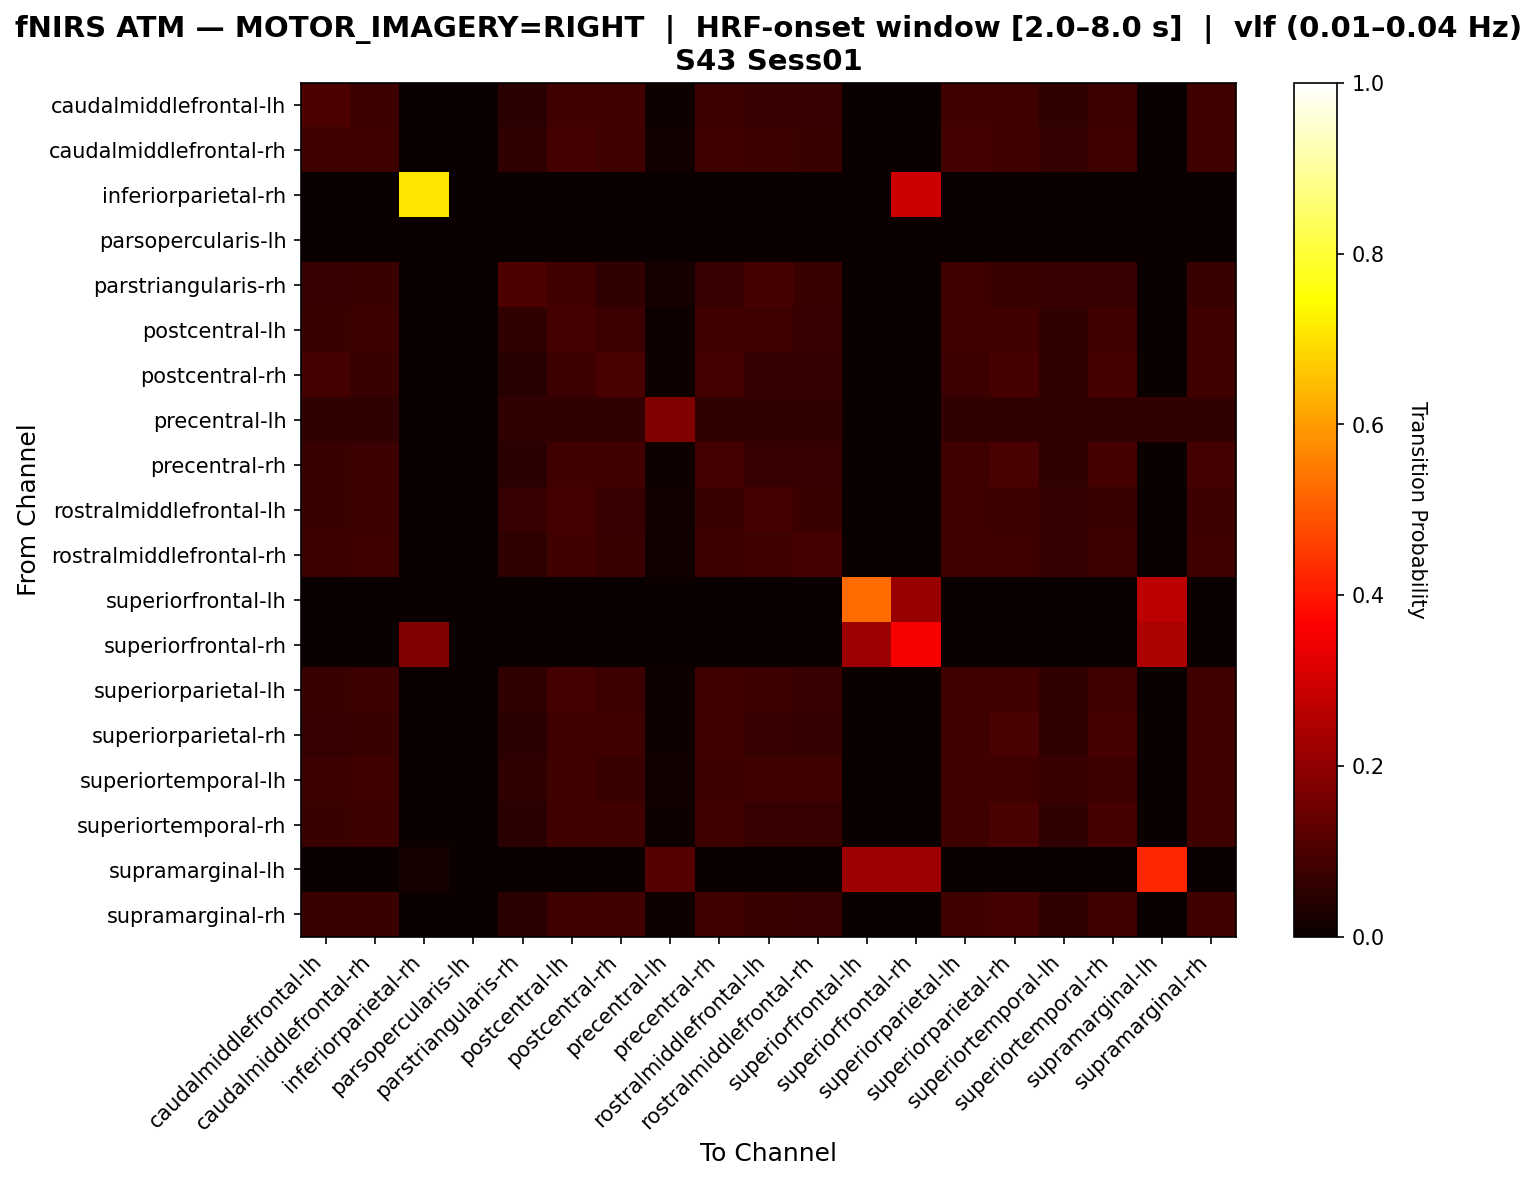

Values plotted in this chart, from the file beside it:
, caudalmiddlefrontal-lh, caudalmiddlefrontal-rh, inferiorparietal-rh, parsopercularis-lh, parstriangularis-rh, postcentral-lh, postcentral-rh, precentral-lh, precentral-rh, rostralmiddlefrontal-lh, rostralmiddlefrontal-rh, superiorfrontal-lh, superiorfrontal-rh, superiorparietal-lh, superiorparietal-rh, superiortemporal-lh, superiortemporal-rh, supramarginal-lh, supramarginal-rh
caudalmiddlefrontal-lh, 0.1, 0.07692, 0.0, 0.0, 0.05, 0.08077, 0.08462, 0.01154, 0.07692, 0.06923, 0.06923, 0.0, 0.0, 0.08077, 0.08077, 0.06154, 0.07692, 0.0, 0.08077
caudalmiddlefrontal-rh, 0.07812, 0.07812, 0.0, 0.0, 0.05469, 0.08594, 0.07812, 0.01172, 0.07812, 0.07422, 0.07031, 0.0, 0.0, 0.08594, 0.08203, 0.0625, 0.07812, 0.0, 0.08203
inferiorparietal-rh, 0.0, 0.0, 0.7083, 0.0, 0.0, 0.0, 0.0, 0.0, 0.0, 0.0, 0.0, 0.0, 0.2917, 0.0, 0.0, 0.0, 0.0, 0.0, 0.0
parsopercularis-lh, 0.0, 0.0, 0.0, 0.0, 0.0, 0.0, 0.0, 0.0, 0.0, 0.0, 0.0, 0.0, 0.0, 0.0, 0.0, 0.0, 0.0, 0.0, 0.0
parstriangularis-rh, 0.0678, 0.07345, 0.0, 0.0, 0.1017, 0.08475, 0.06215, 0.01695, 0.0678, 0.0904, 0.07345, 0.0, 0.0, 0.0791, 0.07345, 0.0678, 0.0678, 0.0, 0.07345
postcentral-lh, 0.07197, 0.07576, 0.0, 0.0, 0.06061, 0.08712, 0.07576, 0.01136, 0.07955, 0.07955, 0.06818, 0.0, 0.0, 0.08333, 0.08333, 0.06061, 0.07955, 0.0, 0.08333
postcentral-rh, 0.08679, 0.0717, 0.0, 0.0, 0.04528, 0.07547, 0.09434, 0.01132, 0.08679, 0.06415, 0.06415, 0.0, 0.0, 0.07547, 0.09057, 0.06038, 0.09057, 0.0, 0.08302
precentral-lh, 0.05882, 0.05882, 0.0, 0.0, 0.05882, 0.05882, 0.05882, 0.1765, 0.05882, 0.05882, 0.05882, 0.0, 0.0, 0.05882, 0.05882, 0.05882, 0.05882, 0.05882, 0.05882
precentral-rh, 0.07143, 0.07519, 0.0, 0.0, 0.04887, 0.07895, 0.08271, 0.01128, 0.08647, 0.06767, 0.06767, 0.0, 0.0, 0.07895, 0.09398, 0.06015, 0.09023, 0.0, 0.08647
rostralmiddlefrontal-lh, 0.07377, 0.07787, 0.0, 0.0, 0.06967, 0.08607, 0.06967, 0.0123, 0.07377, 0.08607, 0.07377, 0.0, 0.0, 0.08197, 0.07787, 0.06557, 0.07377, 0.0, 0.07787
rostralmiddlefrontal-rh, 0.07469, 0.07884, 0.0, 0.0, 0.05809, 0.08299, 0.07054, 0.01245, 0.07469, 0.07884, 0.08714, 0.0, 0.0, 0.08299, 0.07884, 0.06639, 0.07469, 0.0, 0.07884
superiorfrontal-lh, 0.0, 0.0, 0.0, 0.0, 0.0, 0.0, 0.0, 0.0, 0.0, 0.0, 0.0, 0.5238, 0.2143, 0.0, 0.0, 0.0, 0.0, 0.2619, 0.0
superiorfrontal-rh, 0.0, 0.0, 0.1778, 0.0, 0.0, 0.0, 0.0, 0.0, 0.0, 0.0, 0.0, 0.2222, 0.3556, 0.0, 0.0, 0.0, 0.0, 0.2444, 0.0
superiorparietal-lh, 0.07252, 0.07634, 0.0, 0.0, 0.05725, 0.08779, 0.07634, 0.01145, 0.08015, 0.07634, 0.0687, 0.0, 0.0, 0.08397, 0.08397, 0.06107, 0.08015, 0.0, 0.08397
superiorparietal-rh, 0.06985, 0.07353, 0.0, 0.0, 0.05147, 0.08088, 0.08088, 0.01103, 0.08456, 0.06985, 0.06618, 0.0, 0.0, 0.08088, 0.09559, 0.05882, 0.09191, 0.0, 0.08456
superiortemporal-lh, 0.07556, 0.08, 0.0, 0.0, 0.05778, 0.08, 0.07111, 0.01333, 0.07556, 0.08, 0.08, 0.0, 0.0, 0.08, 0.08, 0.07111, 0.07556, 0.0, 0.08
superiortemporal-rh, 0.0709, 0.07463, 0.0, 0.0, 0.04851, 0.07836, 0.08209, 0.01119, 0.08582, 0.06716, 0.06716, 0.0, 0.0, 0.07836, 0.09701, 0.0597, 0.09328, 0.0, 0.08582
supramarginal-lh, 0.0, 0.0, 0.02222, 0.0, 0.0, 0.0, 0.0, 0.1111, 0.0, 0.0, 0.0, 0.2222, 0.2222, 0.0, 0.0, 0.0, 0.0, 0.4222, 0.0
supramarginal-rh, 0.07407, 0.07407, 0.0, 0.0, 0.05185, 0.08148, 0.08519, 0.01111, 0.08519, 0.07037, 0.06667, 0.0, 0.0, 0.08148, 0.08889, 0.05926, 0.08519, 0.0, 0.08519
